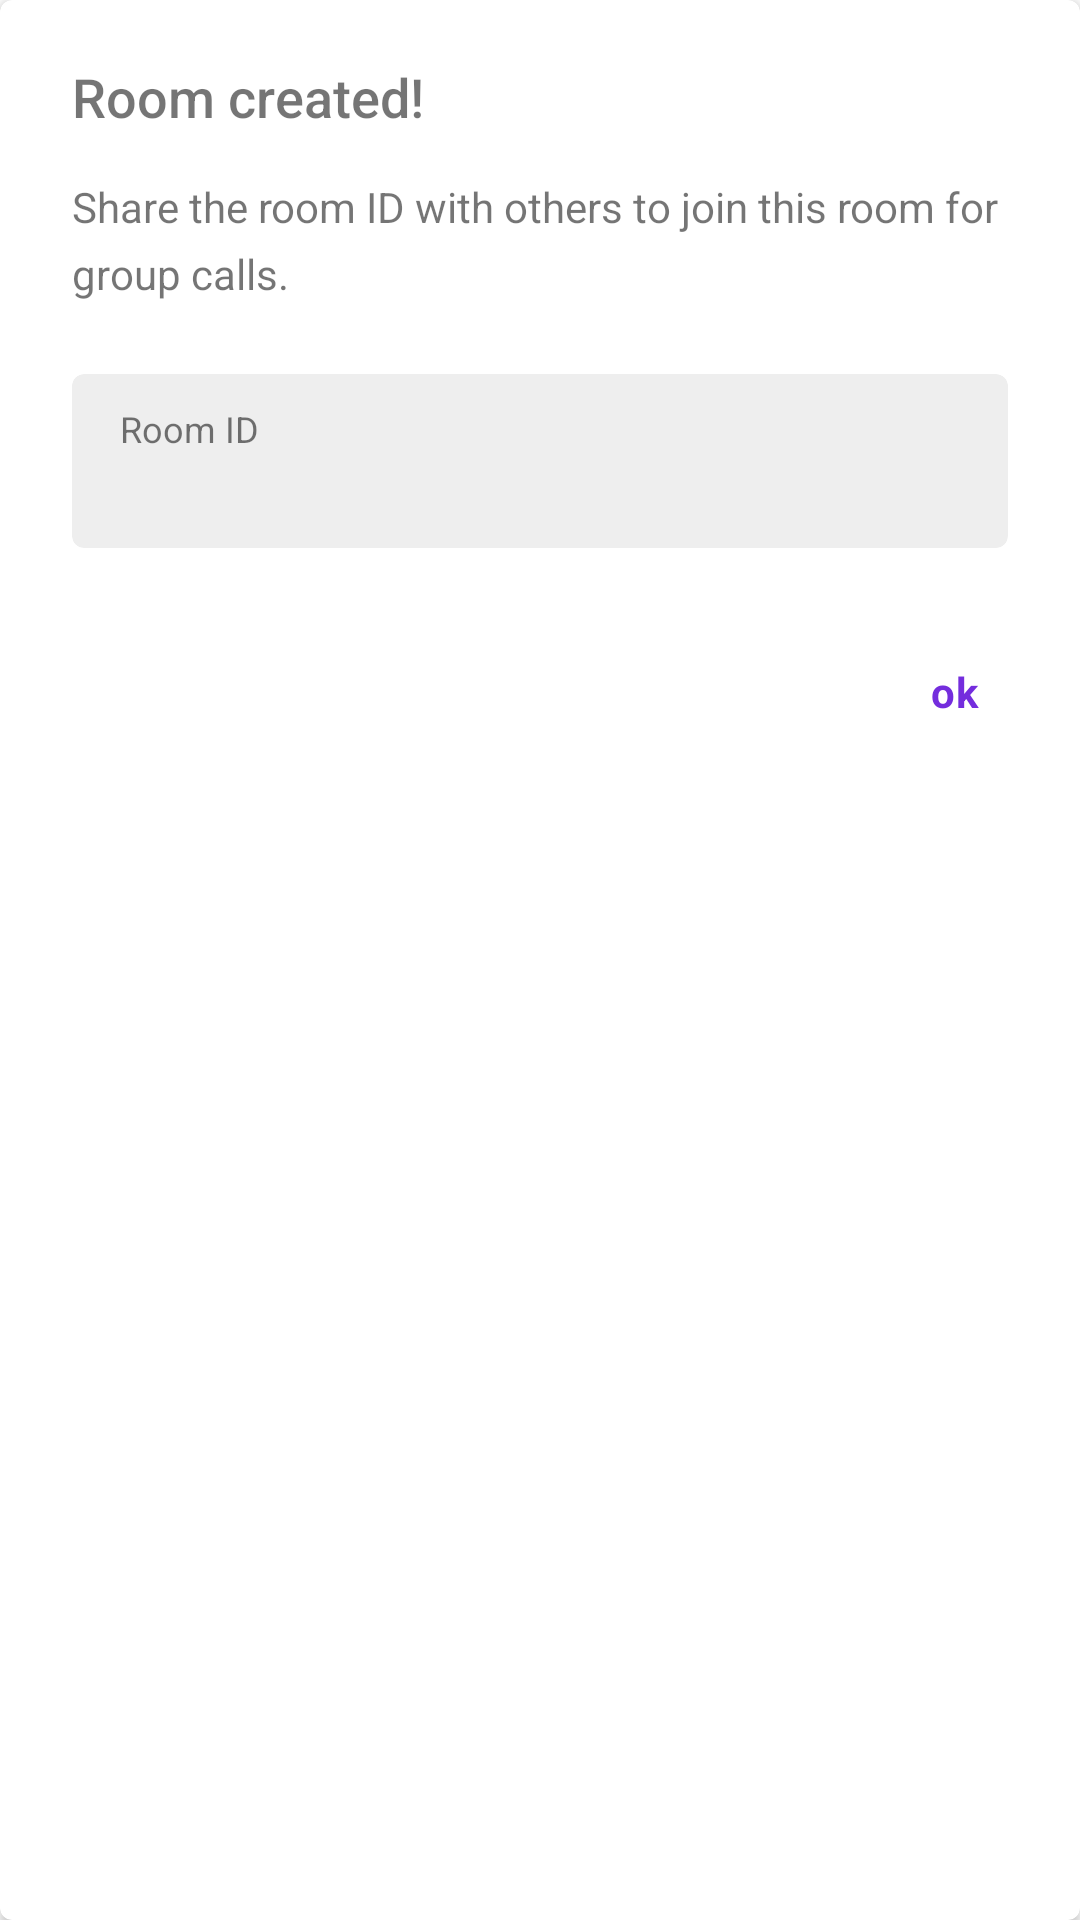

Reconstruct the res/layout file that produces this screen, plus the resources it refers to.
<!-- AndroidManifest.xml: application theme Theme.BetterChatFast -->
<!-- res/layout/dialog_room_creation.xml -->
<androidx.cardview.widget.CardView
    android:layout_width="match_parent"
    android:layout_height="wrap_content"
    xmlns:android="http://schemas.android.com/apk/res/android"
    xmlns:app="http://schemas.android.com/apk/res-auto"
    app:cardCornerRadius="4dp"
    >
    <LinearLayout
        android:layout_width="match_parent"
        android:layout_height="wrap_content"
        android:orientation="vertical"
        android:paddingTop="20dp"
        android:paddingBottom="20dp"
        android:paddingStart="24dp"
        android:paddingEnd="24dp"
        >

        <TextView
            android:layout_width="match_parent"
            android:layout_height="wrap_content"
            android:fontFamily="sans-serif-medium"
            android:textStyle="normal"
            android:textSize="18sp"
            android:text="Room created!"
            />

        <TextView
            android:layout_width="match_parent"
            android:layout_height="wrap_content"
            android:layout_marginTop="15dp"
            android:fontFamily="sans-serif"
            android:textStyle="normal"
            android:textSize="14sp"
            android:lineSpacingExtra="6sp"
            android:text="Share the room ID with others to join this room for group calls." />

        <androidx.cardview.widget.CardView
            android:layout_width="match_parent"
            android:layout_height="wrap_content"
            android:layout_marginTop="24dp"
            app:cardBackgroundColor="#eeeeee"
            app:cardCornerRadius="4dp"
            app:cardElevation="0dp">

            <androidx.constraintlayout.widget.ConstraintLayout
                android:layout_width="match_parent"
                android:layout_height="match_parent"
                android:paddingTop="10dp"
                android:paddingBottom="10dp"
                android:paddingStart="16dp"
                android:paddingEnd="16dp">

                <TextView
                    android:id="@+id/dialog_text_view_room_id_title"
                    android:layout_width="wrap_content"
                    android:layout_height="wrap_content"
                    android:text="Room ID"
                    android:fontFamily="sans-serif"
                    android:textStyle="normal"
                    android:textSize="12sp"
                    android:lineSpacingExtra="0sp"
                    app:layout_constraintTop_toTopOf="parent"
                    app:layout_constraintStart_toStartOf="parent"
                    />

                <TextView
                    android:id="@+id/dialog_text_view_room_id"
                    android:layout_width="0dp"
                    android:layout_height="wrap_content"
                    android:layout_marginEnd="16dp"
                    app:layout_constraintTop_toBottomOf="@id/dialog_text_view_room_id_title"
                    app:layout_constraintStart_toStartOf="parent"
                    app:layout_constraintEnd_toStartOf="@id/dialog_image_view_copy"
                    android:fontFamily="sans-serif"
                    android:textStyle="normal"
                    android:textSize="16sp"
                    android:lineSpacingExtra="4sp"
                    android:maxLines="1"
                    android:ellipsize="end"
                    />

                <ImageView
                    android:id="@+id/dialog_image_view_copy"
                    android:layout_width="24dp"
                    android:layout_height="24dp"

                    app:layout_constraintEnd_toEndOf="parent"
                    app:layout_constraintTop_toTopOf="parent"
                    app:layout_constraintBottom_toBottomOf="parent"
                    />

            </androidx.constraintlayout.widget.ConstraintLayout>

        </androidx.cardview.widget.CardView>

        <TextView
            android:id="@+id/dialog_text_view_ok"
            android:layout_width="36dp"
            android:layout_height="32dp"
            android:layout_marginTop="32dp"
            android:layout_gravity="end"
            android:gravity="center"
            android:text="ok"
            android:fontFamily="sans-serif"
            android:textStyle="bold"
            android:textSize="14sp"
            android:textColor="#742ddd"
            android:letterSpacing="0.03"
            android:lineSpacingExtra="2sp"
            />

    </LinearLayout>
</androidx.cardview.widget.CardView>
<!-- resources referenced by this layout -->
<resources>
  <style name="Theme.BetterChatFast" parent="Theme.MaterialComponents.DayNight.DarkActionBar">
          
          <item name="colorPrimary">@color/colorBCFBlue</item>
          <item name="colorPrimaryVariant">@color/colorBCFBlue</item>
          <item name="colorOnPrimary">@color/white</item>
          
          <item name="colorSecondary">@color/colorBCFPink</item>
          <item name="colorSecondaryVariant">@color/colorBCFBlack</item>
          <item name="colorOnSecondary">@color/white</item>
          
          <item name="android:statusBarColor">@color/colorBCFBlue</item>
          
          <item name="windowActionBar">false</item>
          <item name="windowNoTitle">true</item>
          <item name="android:windowLayoutInDisplayCutoutMode">
              shortEdges 
          </item>
      </style>
  <color name="colorBCFBlue">#3498db</color>
  <color name="white">#FFFFFFFF</color>
  <color name="colorBCFPink">#ffcdcf</color>
  <color name="colorBCFBlack">#383838</color>
</resources>
